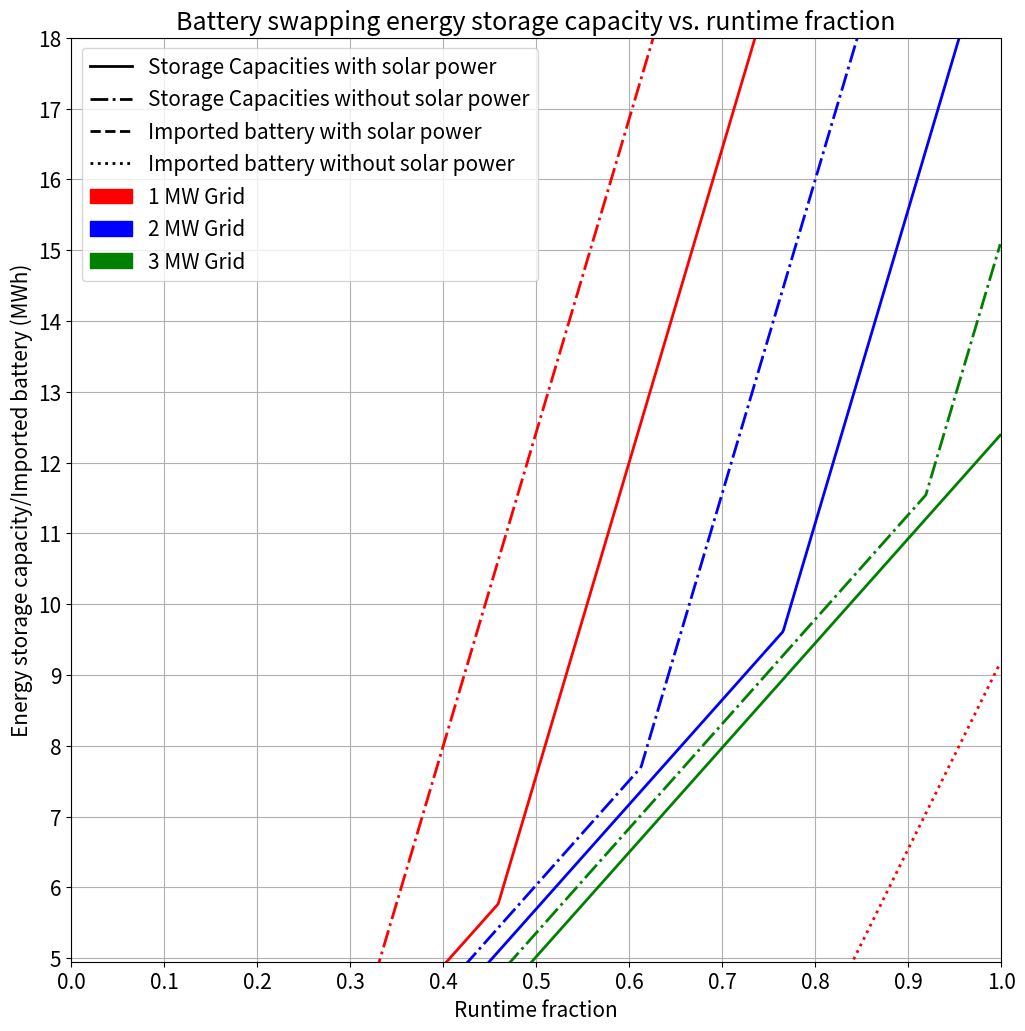

Source code (Python):
import numpy as np
import matplotlib.pyplot as plt
from matplotlib.lines import Line2D
import matplotlib.patches as mpatches

trans = 0.9 # transformer efficiency
comp = 0.85 # compressor efficiency
pow_elec = 0.9 # power controller electronics efficiency
tot_veh_E = 26.5732# (* 0.5) total vehicle energy demand

stor_night_charge_time = 12 #hr
colors = ('red','blue','green','darkorange')

bat_charging = 0.95 # battery charging efficiency
bat_discharging = 0.95 # battery discharging efficiency
roundtrip = 0.90 # battery roundtrip efficiency
grid2bat = trans * pow_elec * bat_charging # grid to battery efficiency
bat2veh = bat_discharging * pow_elec # battery to vehicle efficiency
bess_eff = grid2bat * bat2veh # BESS net efficiency

linewidth=2
plt.figure(figsize=(12,12))
plt.rc('font', size=15)


charge_time = 0.5 #hr
storage_charge_time = 3 #hr

mw_lst = np.array([1,2,3])
runtime_lst = np.arange(0,1,0.001)
storage_lst = []
import_stor_lst = []
night_stor_lst = []
for i in mw_lst:

    grid = i
    for j in runtime_lst:
        runtime = j
        act_veh_usage_1c = runtime*tot_veh_E/3
        grid_charge_pow = grid * trans * pow_elec
        grid_charge_energy = charge_time * grid_charge_pow
        elec_from_storage = np.where(act_veh_usage_1c > grid_charge_energy, act_veh_usage_1c - grid_charge_energy,0)
        
        max_need_bat_1c = storage_charge_time*grid*grid2bat
        need_bat_1c = elec_from_storage
        need_bat_1c = np.where(need_bat_1c>max_need_bat_1c,max_need_bat_1c,need_bat_1c)
        
        night_stor = 3*((elec_from_storage)-max_need_bat_1c)
        night_stor = np.where(night_stor>0,night_stor,0)
        max_night_stor = stor_night_charge_time * grid * grid2bat
        storage = need_bat_1c + night_stor
        storage = np.where(night_stor > max_night_stor,need_bat_1c + max_night_stor,need_bat_1c + night_stor)
        storage = storage/0.6
        import_stor = night_stor - stor_night_charge_time*grid*grid2bat
        import_stor = np.where(import_stor>0,import_stor,0)
        import_stor_lst.append(import_stor)
        storage_lst.append(storage)
        night_stor_lst.append(night_stor)
        
storage_arr = np.split(np.array(storage_lst), 3)
storage_arr = np.squeeze(storage_arr)
import_arr = np.split(np.array(import_stor_lst), 3)
import_arr = np.squeeze(import_arr)
# plt.plot(runtime_lst,import_stor,":",color=colors[np.argmin(np.abs((mw_lst)-i))],linewidth=linewidth)
plt.plot(runtime_lst,storage_arr[0],"-.",color='red',linewidth=linewidth)
plt.plot(runtime_lst,storage_arr[1],"-.",color='blue',linewidth=linewidth)
plt.plot(runtime_lst,storage_arr[2],"-.",color='green',linewidth=linewidth)
plt.plot(runtime_lst,import_arr[0],":",color='red',linewidth=linewidth)
plt.plot(runtime_lst,import_arr[1],":",color='blue',linewidth=linewidth)
plt.plot(runtime_lst,import_arr[2],":",color='green',linewidth=linewidth)

print(storage_arr[0,300]) # 1MW, runtime 0.3

mw_lst = np.array([1,2,3])
mw_lst = mw_lst + 0.499# from solar month 18
runtime_lst = np.arange(0,1,0.001)
storage_lst = []
import_stor_lst = []
night_stor_lst = []
for i in mw_lst:
    grid = i
    for j in runtime_lst:
        runtime = j
        act_veh_usage_1c = runtime*tot_veh_E/3
        grid_charge_pow = grid * trans * pow_elec
        grid_charge_energy = charge_time * grid_charge_pow
        elec_from_storage = np.where(act_veh_usage_1c > grid_charge_energy, act_veh_usage_1c - grid_charge_energy,0)
        
        max_need_bat_1c = storage_charge_time*grid*grid2bat
        need_bat_1c = elec_from_storage
        need_bat_1c = np.where(need_bat_1c>max_need_bat_1c,max_need_bat_1c,need_bat_1c)
        
        night_stor = 3*((elec_from_storage)-max_need_bat_1c)
        night_stor = np.where(night_stor>0,night_stor,0)
        max_night_stor = stor_night_charge_time * grid * grid2bat
        storage = need_bat_1c + night_stor
        storage = np.where(night_stor > max_night_stor,need_bat_1c + max_night_stor,need_bat_1c + night_stor)
        storage = storage/0.6
        import_stor = night_stor - stor_night_charge_time*grid*grid2bat
        import_stor = np.where(import_stor>0,import_stor,0)
        import_stor_lst.append(import_stor)
        storage_lst.append(storage)
        night_stor_lst.append(night_stor)

storage_arr = np.split(np.array(storage_lst), 3)
storage_arr = np.squeeze(storage_arr)
import_arr = np.split(np.array(import_stor_lst), 3)
import_arr = np.squeeze(import_arr)
plt.plot(runtime_lst,storage_arr[0],"-",color='red',linewidth=linewidth)
plt.plot(runtime_lst,storage_arr[1],"-",color='blue',linewidth=linewidth)
plt.plot(runtime_lst,storage_arr[2],"-",color='green',linewidth=linewidth)
plt.plot(runtime_lst,import_arr[0],"--",color='red',linewidth=linewidth)
plt.plot(runtime_lst,import_arr[1],"--",color='blue',linewidth=linewidth)
plt.plot(runtime_lst,import_arr[2],"--",color='green',linewidth=linewidth)

print(storage_arr[0,300]) # 1MW, runtime 0.3

plt.xticks(np.arange(0, 1+0.1, step=0.1))
plt.yticks(np.arange(0, 18+1, step=1))
plt.grid()
plt.ylim(4.950,18)
plt.xlim(0,1)
storage_cap_sol = Line2D([0], [0], label='Storage Capacities with solar power', color='black', linestyle='-',linewidth=linewidth)
storage_cap_nosol = Line2D([0], [0], label='Storage Capacities without solar power', color='black', linestyle='-.',linewidth=linewidth)
import_h2_sol = Line2D([0], [0], label='Imported battery with solar power', color='black', linestyle='--',linewidth=linewidth)
import_h2_nosol = Line2D([0], [0], label='Imported battery without solar power', color='black', linestyle=':',linewidth=linewidth)
grid1 = mpatches.Patch(label='1 MW Grid', color='red')
grid2 = mpatches.Patch(label='2 MW Grid', color='blue')
grid3 = mpatches.Patch(label='3 MW Grid', color='green')
plt.legend(handles=[storage_cap_sol,storage_cap_nosol,import_h2_sol,import_h2_nosol,grid1,grid2,grid3],ncol=1,loc='upper left')
plt.xlabel('Runtime fraction')
plt.ylabel('Energy storage capacity/Imported battery (MWh)')
plt.title('Battery swapping energy storage capacity vs. runtime fraction')
# plt.tight_layout()
plt.show()